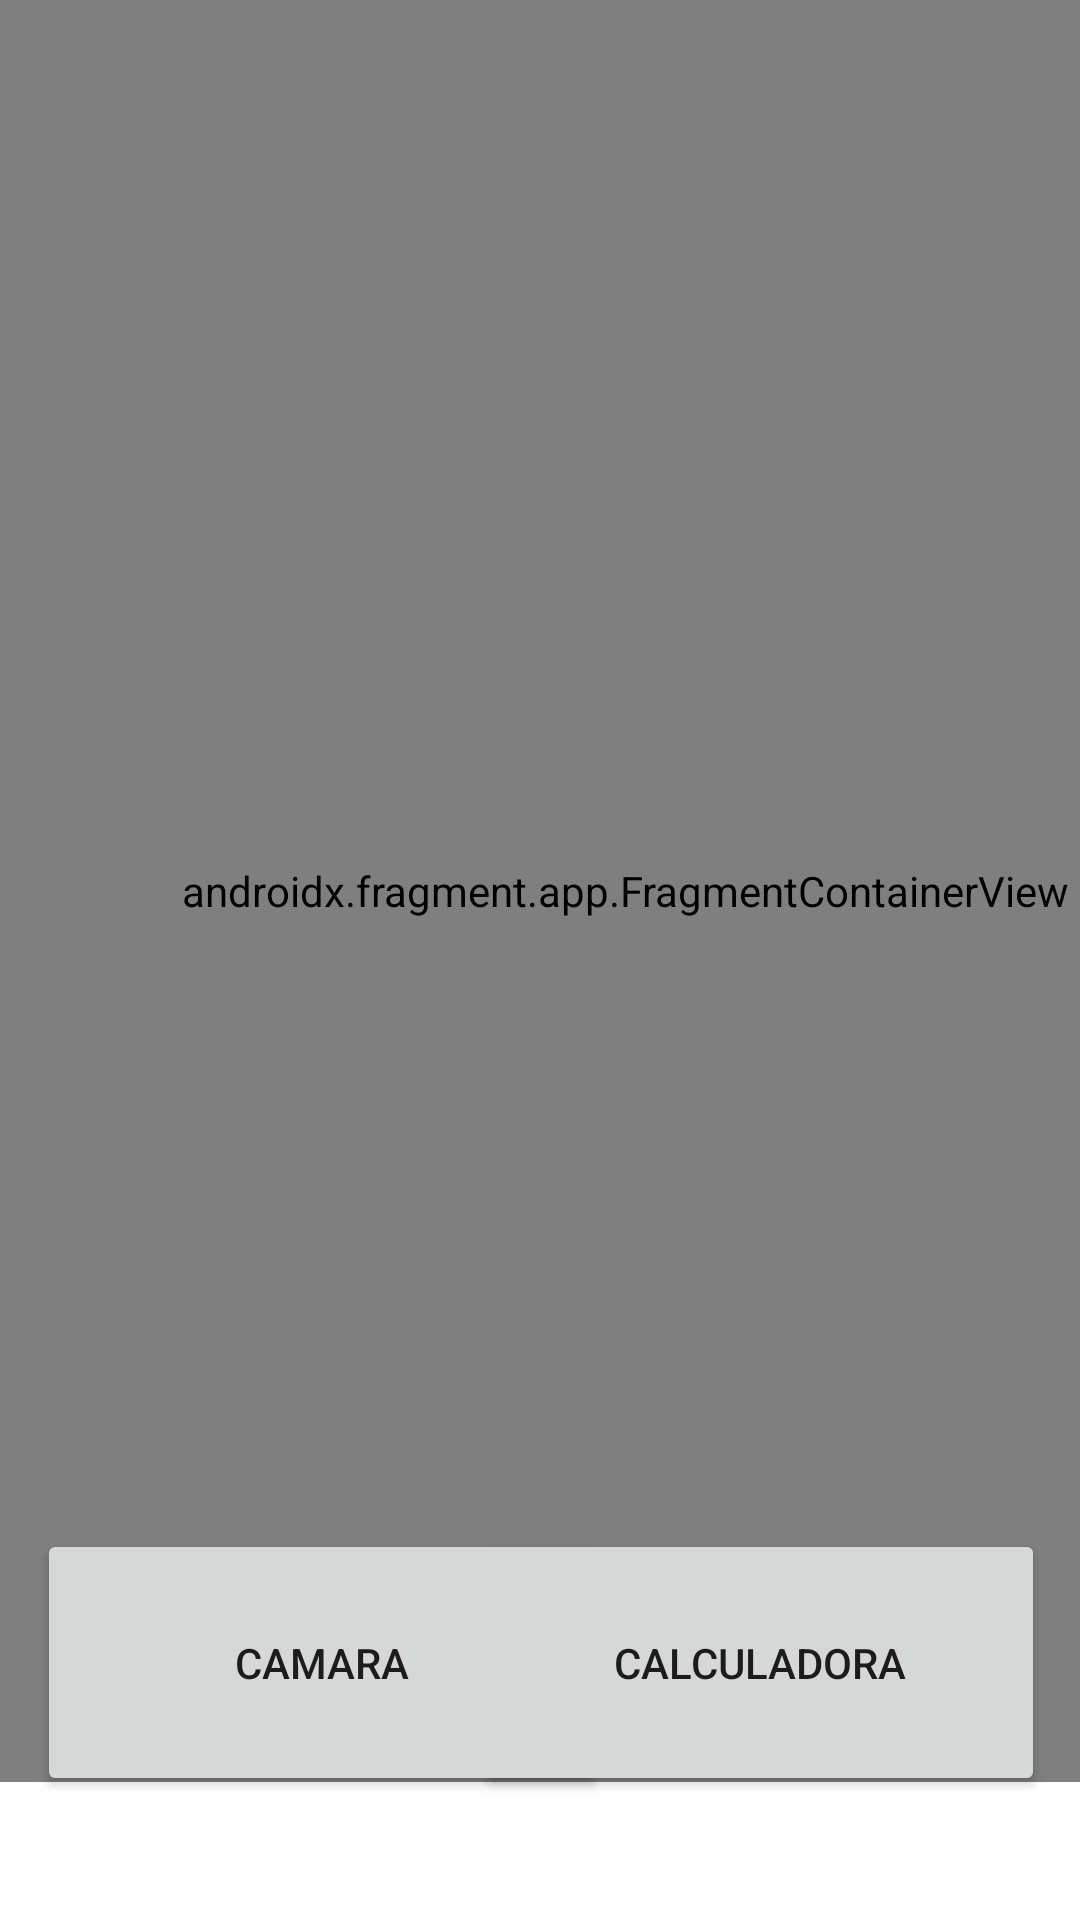

Here is an Android app screen rendered from its layout file. Give the layout XML and the strings, colors and styles it references.
<!-- AndroidManifest.xml: application theme Theme.FragmentIker2 -->
<!-- res/layout/activity_main.xml -->
<?xml version="1.0" encoding="utf-8"?>
<androidx.constraintlayout.widget.ConstraintLayout xmlns:android="http://schemas.android.com/apk/res/android"
    xmlns:app="http://schemas.android.com/apk/res-auto"
    xmlns:tools="http://schemas.android.com/tools"
    android:layout_width="match_parent"
    android:layout_height="match_parent"
    tools:context=".MainActivity" >


    <Button
        android:id="@+id/btCalculadora"
        android:layout_width="190dp"
        android:layout_height="89dp"
        android:text="Calculadora"
        app:layout_constraintBottom_toBottomOf="parent"
        app:layout_constraintEnd_toEndOf="parent"
        app:layout_constraintHorizontal_bias="0.932"
        app:layout_constraintStart_toStartOf="parent"
        app:layout_constraintTop_toTopOf="parent"
        app:layout_constraintVertical_bias="0.925" />

    <androidx.fragment.app.FragmentContainerView
        android:id="@+id/fContenedorMain"
        android:name="com.iker.fragmentiker2.ui.main.MainFragment"
        android:layout_width="417dp"
        android:layout_height="594dp"
        app:layout_constraintBottom_toBottomOf="parent"
        app:layout_constraintEnd_toEndOf="parent"
        app:layout_constraintHorizontal_bias="0.0"
        app:layout_constraintStart_toStartOf="parent"
        app:layout_constraintTop_toTopOf="parent"
        app:layout_constraintVertical_bias="0.0"
        tools:layout="@layout/fragment_main" />

    <Button
        android:id="@+id/btCamara"
        android:layout_width="190dp"
        android:layout_height="89dp"
        android:text="Camara"
        app:layout_constraintBottom_toBottomOf="parent"
        app:layout_constraintEnd_toEndOf="parent"
        app:layout_constraintHorizontal_bias="0.072"
        app:layout_constraintStart_toStartOf="parent"
        app:layout_constraintTop_toTopOf="parent"
        app:layout_constraintVertical_bias="0.925" />

</androidx.constraintlayout.widget.ConstraintLayout>
<!-- res/layout/fragment_main.xml (included above) -->
<?xml version="1.0" encoding="utf-8"?>
<androidx.constraintlayout.widget.ConstraintLayout xmlns:android="http://schemas.android.com/apk/res/android"
    xmlns:app="http://schemas.android.com/apk/res-auto"
    xmlns:tools="http://schemas.android.com/tools"
    android:layout_width="match_parent"
    android:layout_height="match_parent"
    tools:context=".MainActivity">

    <ImageView
        android:id="@+id/ivFoto"
        android:layout_width="270dp"
        android:layout_height="275dp"
        app:layout_constraintBottom_toBottomOf="parent"
        app:layout_constraintEnd_toEndOf="parent"
        app:layout_constraintHorizontal_bias="0.496"
        app:layout_constraintStart_toStartOf="parent"
        app:layout_constraintTop_toTopOf="parent"
        app:layout_constraintVertical_bias="0.22"
        tools:srcCompat="@tools:sample/avatars" />

</androidx.constraintlayout.widget.ConstraintLayout>
<!-- resources referenced by this layout -->
<resources>
  <style name="Theme.FragmentIker2" parent="Theme.MaterialComponents.DayNight.DarkActionBar">
          
          <item name="colorPrimary">@color/purple_500</item>
          <item name="colorPrimaryVariant">@color/purple_700</item>
          <item name="colorOnPrimary">@color/white</item>
          
          <item name="colorSecondary">@color/teal_200</item>
          <item name="colorSecondaryVariant">@color/teal_700</item>
          <item name="colorOnSecondary">@color/black</item>
          
          <item name="android:statusBarColor">?attr/colorPrimaryVariant</item>
          
      </style>
  <!-- not gathered from this repository: default colours our renderer supplied (Android Studio template values) -->
  <color name="purple_500">#FF6200EE</color>
  <color name="purple_700">#FF3700B3</color>
  <color name="teal_200">#FF03DAC5</color>
  <color name="teal_700">#FF018786</color>
  <color name="black">#FF000000</color>
  <color name="white">#FFFFFFFF</color>
</resources>
